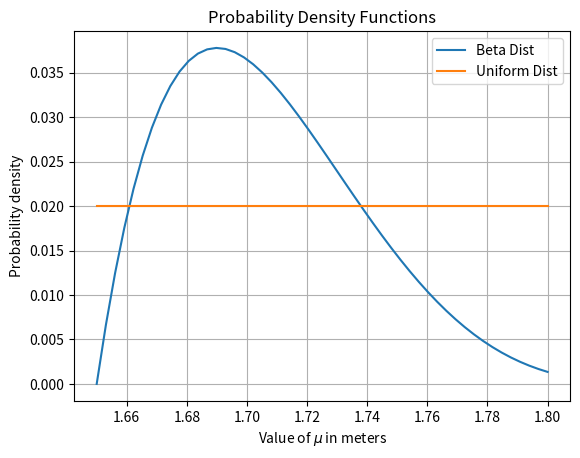

The matplotlib source for this figure:
# -*- coding: utf-8 -*-
"""
Created on Tue May  7 14:26:17 2024

[redacted]
"""
import scipy.stats as sts
import numpy as np
import matplotlib.pyplot as plt

# Define the x-axis values
mu = np.linspace(1.65, 1.8, num=50)

# Create the uniform distribution
uniform_dist = sts.uniform.pdf(mu) + 1
uniform_dist = uniform_dist / uniform_dist.sum()

# Create the beta distribution
beta_dist = sts.beta.pdf(mu, 2, 5, loc=1.65, scale=0.2)
beta_dist = beta_dist / beta_dist.sum()

# Plot the distributions
plt.plot(mu, beta_dist, label='Beta Dist')
plt.plot(mu, uniform_dist, label='Uniform Dist')

# Add labels and title
plt.xlabel("Value of $\mu$ in meters")
plt.ylabel("Probability density")
plt.title("Probability Density Functions")

# Add legend
plt.legend()

# Show the plot
plt.grid(True)
plt.show()


